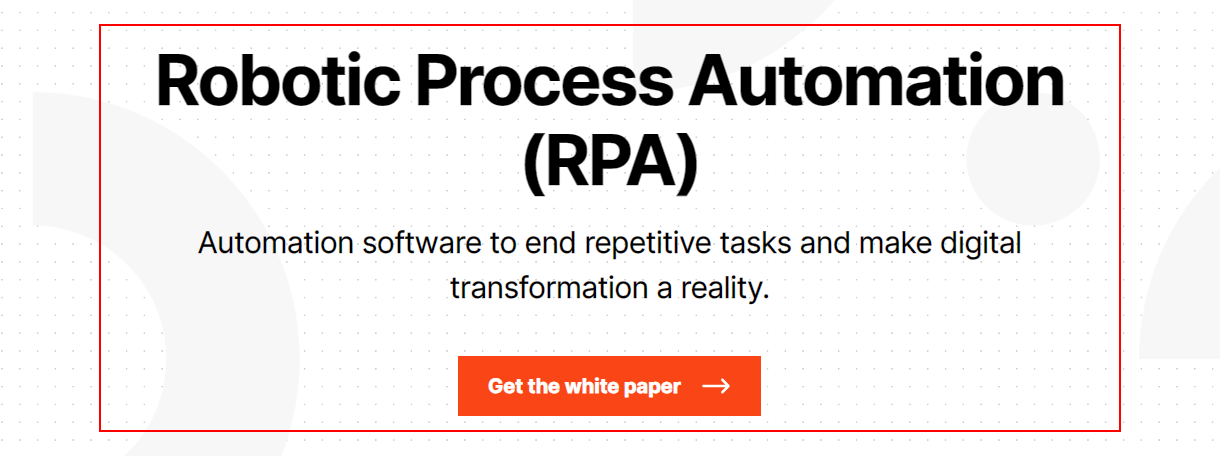
Workflow: Sequence-parallel sequence

Step 1: get-text from the element in window 'What is Robotic Process Automation - RPA Software | UiPath' (chrome.exe)

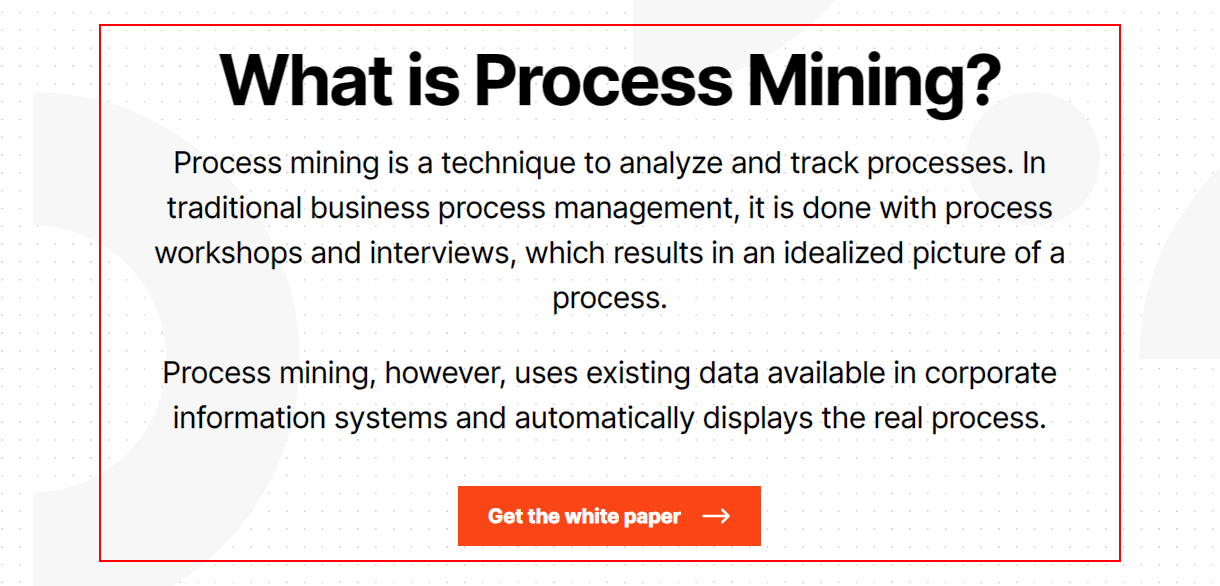
Step 2: get-text from the element in window 'What is Process Mining - RPA and Process Mining | UiPath' (chrome.exe)

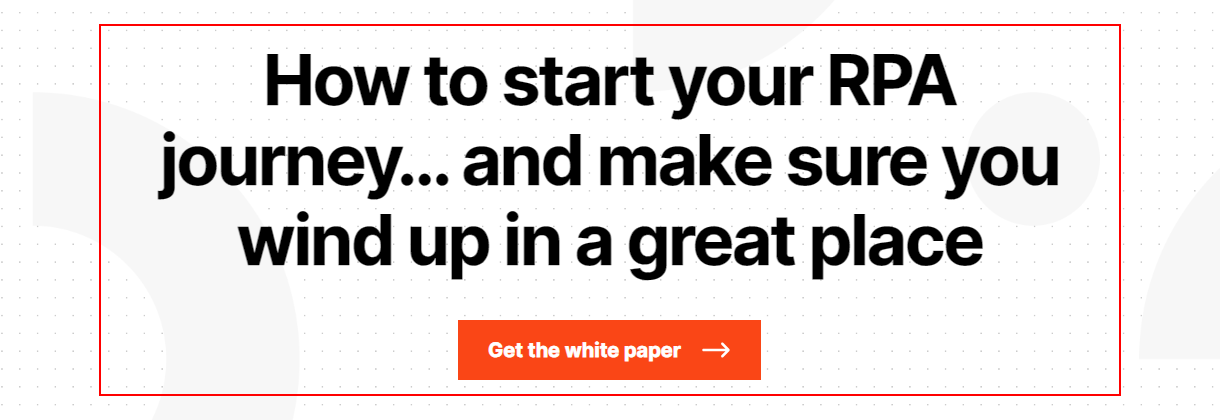
Step 3: get-text from the element in window 'Navigate RPA Journey & Steps - Automation Process | UiPath' (chrome.exe)

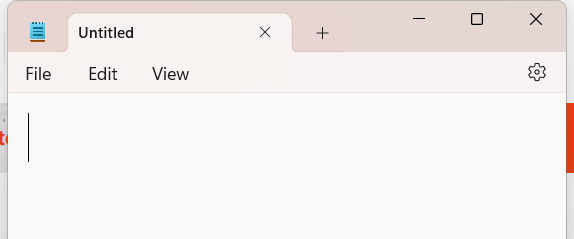
Step 4: Attach Window 'notepad.exe Untitled' on the element in window 'Untitled - Notepad' (notepad.exe)

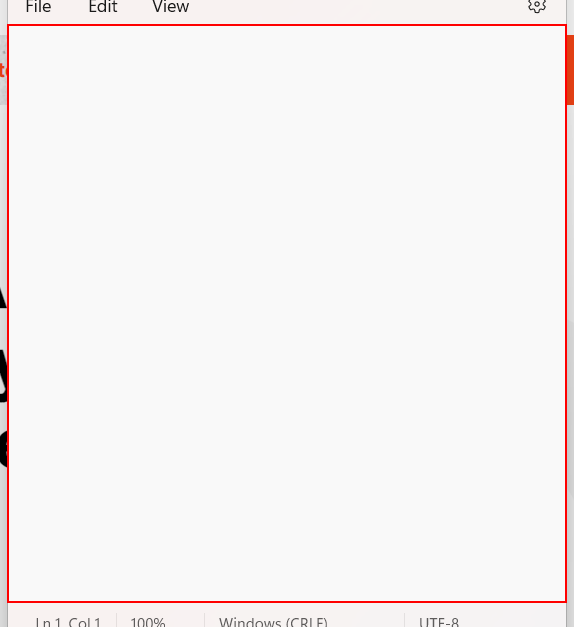
Step 5: type "[a+ "[k(enter)]"]" into the element

Step 6: type "[b+ "[k(enter)]"]" into the element (same screen as step 5)

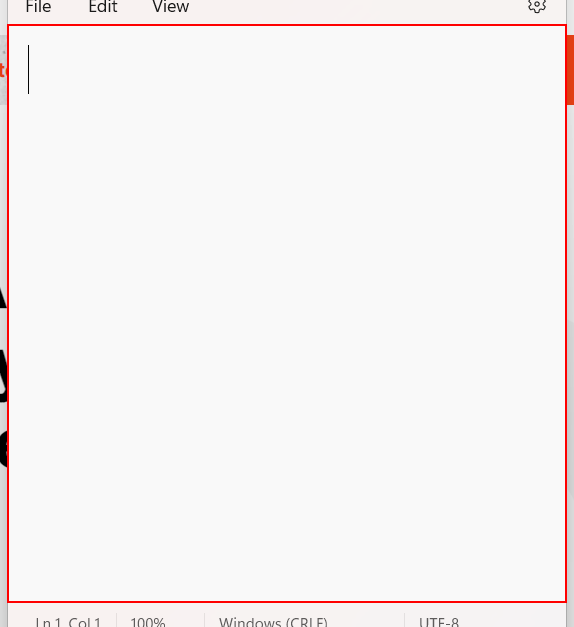
Step 7: type "[c+ "[k(enter)]"]" into the element